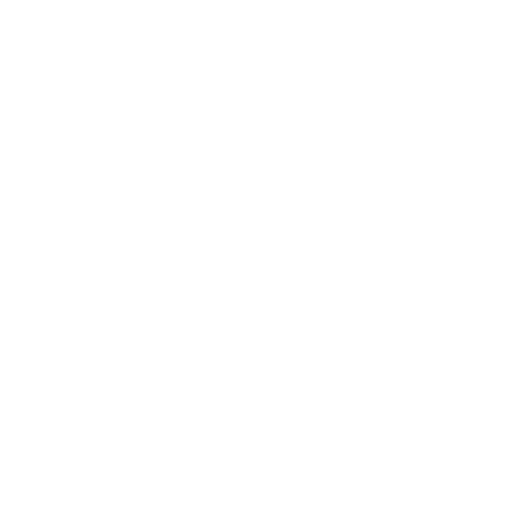
t = 0.00 s
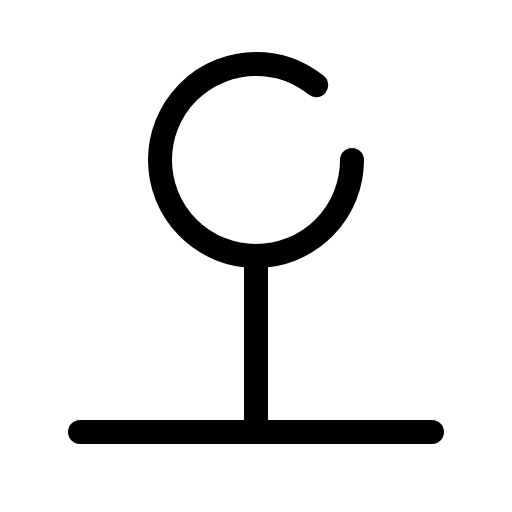
t = 0.38 s
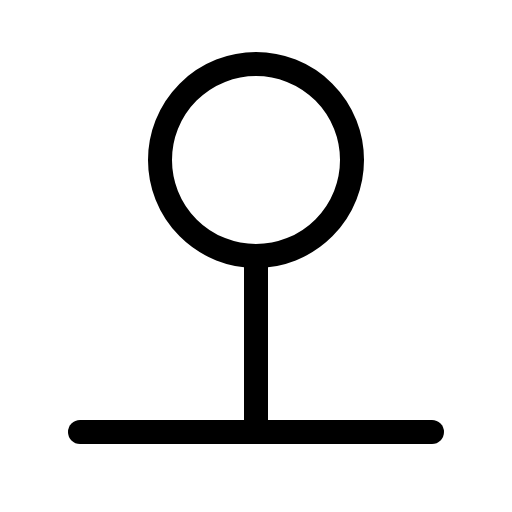
t = 1.13 s
t = 1.50 s: frame unchanged from t = 1.13 s, image omitted
t = 1.88 s: frame unchanged from t = 1.13 s, image omitted
t = 2.63 s: frame unchanged from t = 1.13 s, image omitted

The animated SVG that drew these frames (rendered in a browser with its animation timeline set to each time). Animation: 1 CSS @keyframes rule; one cycle of 3.00 s, repeats indefinitely.

<svg xmlns="http://www.w3.org/2000/svg" viewBox="0 0 256 256">
  <style>
    .draw-line {
      stroke-dasharray: 2000;
      stroke-dashoffset: 0;
    }
    svg:hover .draw-line {
      animation: phosphor-draw-in 3s ease-in-out infinite alternate;
    }
    @keyframes phosphor-draw-in {
      0%   { stroke-dashoffset: 2000; }
      50%  { stroke-dashoffset: 0; }
      100% { stroke-dashoffset: 0; }
    }
  </style><rect width="256" height="256" fill="none"/><circle cx="128" cy="80" r="48" fill="none" stroke="currentColor" stroke-linecap="round" stroke-linejoin="round" stroke-width="12" class="draw-line"/><line x1="128" y1="216" x2="128" y2="128" fill="none" stroke="currentColor" stroke-linecap="round" stroke-linejoin="round" stroke-width="12" class="draw-line"/><line x1="40" y1="216" x2="216" y2="216" fill="none" stroke="currentColor" stroke-linecap="round" stroke-linejoin="round" stroke-width="12" class="draw-line"/></svg>
